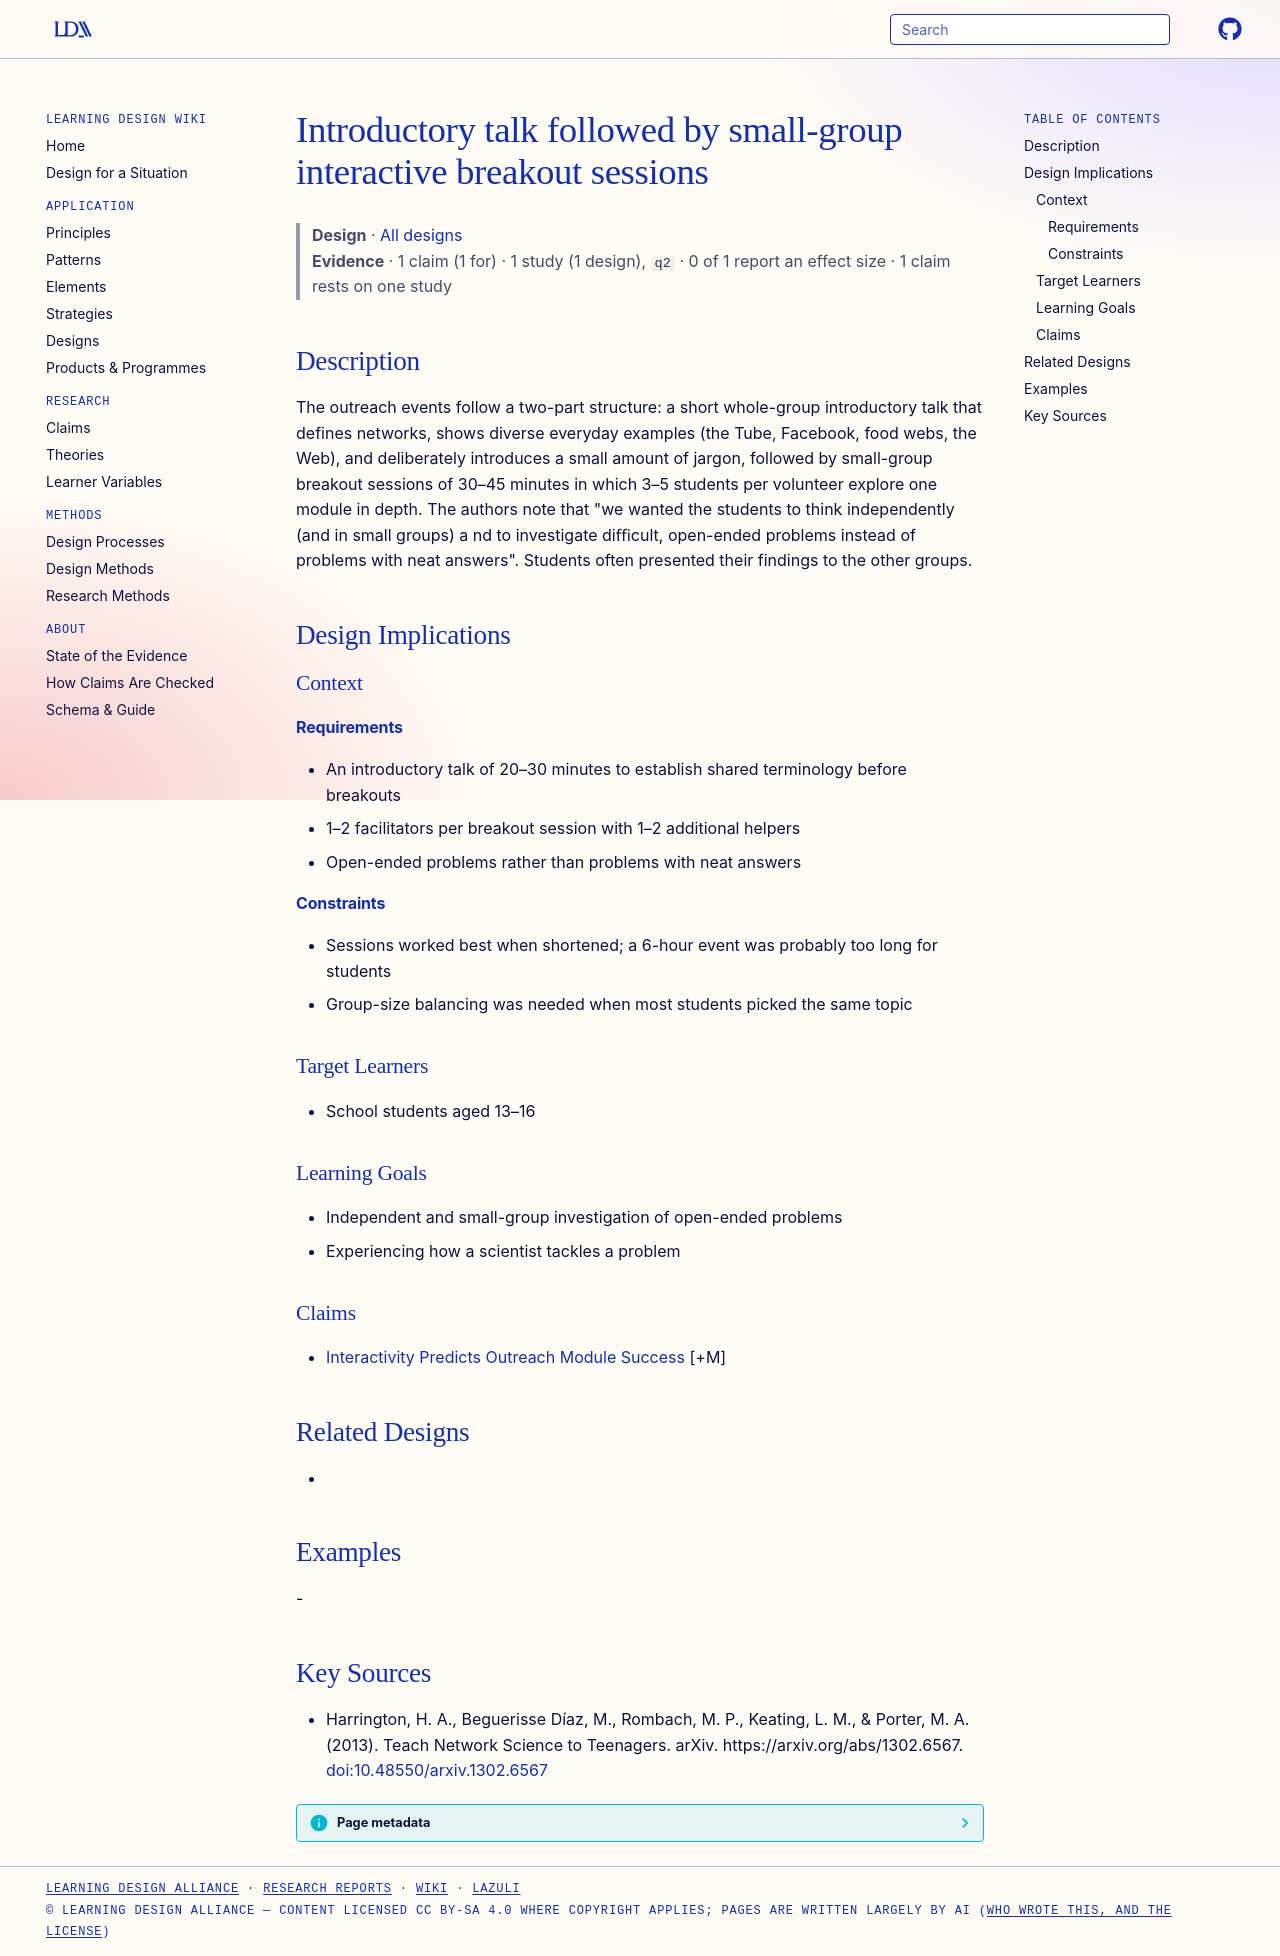

repository: Learning-Design-Alliance/learning-wiki · page: designs/talk-then-breakout-outreach-session-structure/index.html · generator: mkdocs

---
type: design
id: talk-then-breakout-outreach-session-structure
title: Introductory talk followed by small-group interactive breakout sessions
description: "The outreach events follow a two-part structure: a short whole-group introductory talk that defines networks, shows diverse everyday examples (the Tube, Facebook, food webs, the Web), and deliberately introduces a sma..."
status: review
generated:
  by: "process:settle-candidates"
  at: 2026-11-17
sources:
  - id: harrington-2013
    resource: "https://arxiv.org/abs/1302.6567"
    title: "Harrington, H. A., Beguerisse Díaz, M., Rombach, M. P., Keating, L. M., & Porter, M. A. (2013). Teach Network Science to Teenagers. arXiv. https://arxiv.org/abs/1302.6567"
    author: "Harrington, H. A., Beguerisse Díaz, M., Rombach, M. P., Keating, L. M., & Porter, M. A"
---

# Introductory talk followed by small-group interactive breakout sessions

> **Design** · [All designs](index.md)
> **Evidence** · 1 claim (1 for) · 1 study (1 design), `q2` · 0 of 1 report an effect size · 1 claim rests on one study

## Description
The outreach events follow a two-part structure: a short whole-group introductory talk that defines networks, shows diverse everyday examples (the Tube, Facebook, food webs, the Web), and deliberately introduces a small amount of jargon, followed by small-group breakout sessions of 30–45 minutes in which 3–5 students per volunteer explore one module in depth. The authors note that "we wanted the students to think independently (and in small groups) a nd to investigate diﬃcult, open-ended problems instead of problems with neat answers". Students often presented their findings to the other groups.

## Design Implications

### Context
#### Requirements
- An introductory talk of 20–30 minutes to establish shared terminology before breakouts
- 1–2 facilitators per breakout session with 1–2 additional helpers
- Open-ended problems rather than problems with neat answers
#### Constraints
- Sessions worked best when shortened; a 6-hour event was probably too long for students
- Group-size balancing was needed when most students picked the same topic

### Target Learners
- School students aged 13–16

### Learning Goals
- Independent and small-group investigation of open-ended problems
- Experiencing how a scientist tackles a problem

### Claims
- [Interactivity Predicts Outreach Module Success](../claims/interactivity-predicts-outreach-module-success.md) [+M]

## Related Designs
- 

## Examples
-

## Key Sources
- Harrington, H. A., Beguerisse Díaz, M., Rombach, M. P., Keating, L. M., & Porter, M. A. (2013). Teach Network Science to Teenagers. arXiv. https://arxiv.org/abs/1302.6567. [doi:10.48550/arxiv.1302.6567](https://doi.org/10.48550/arxiv.1302.6567)
